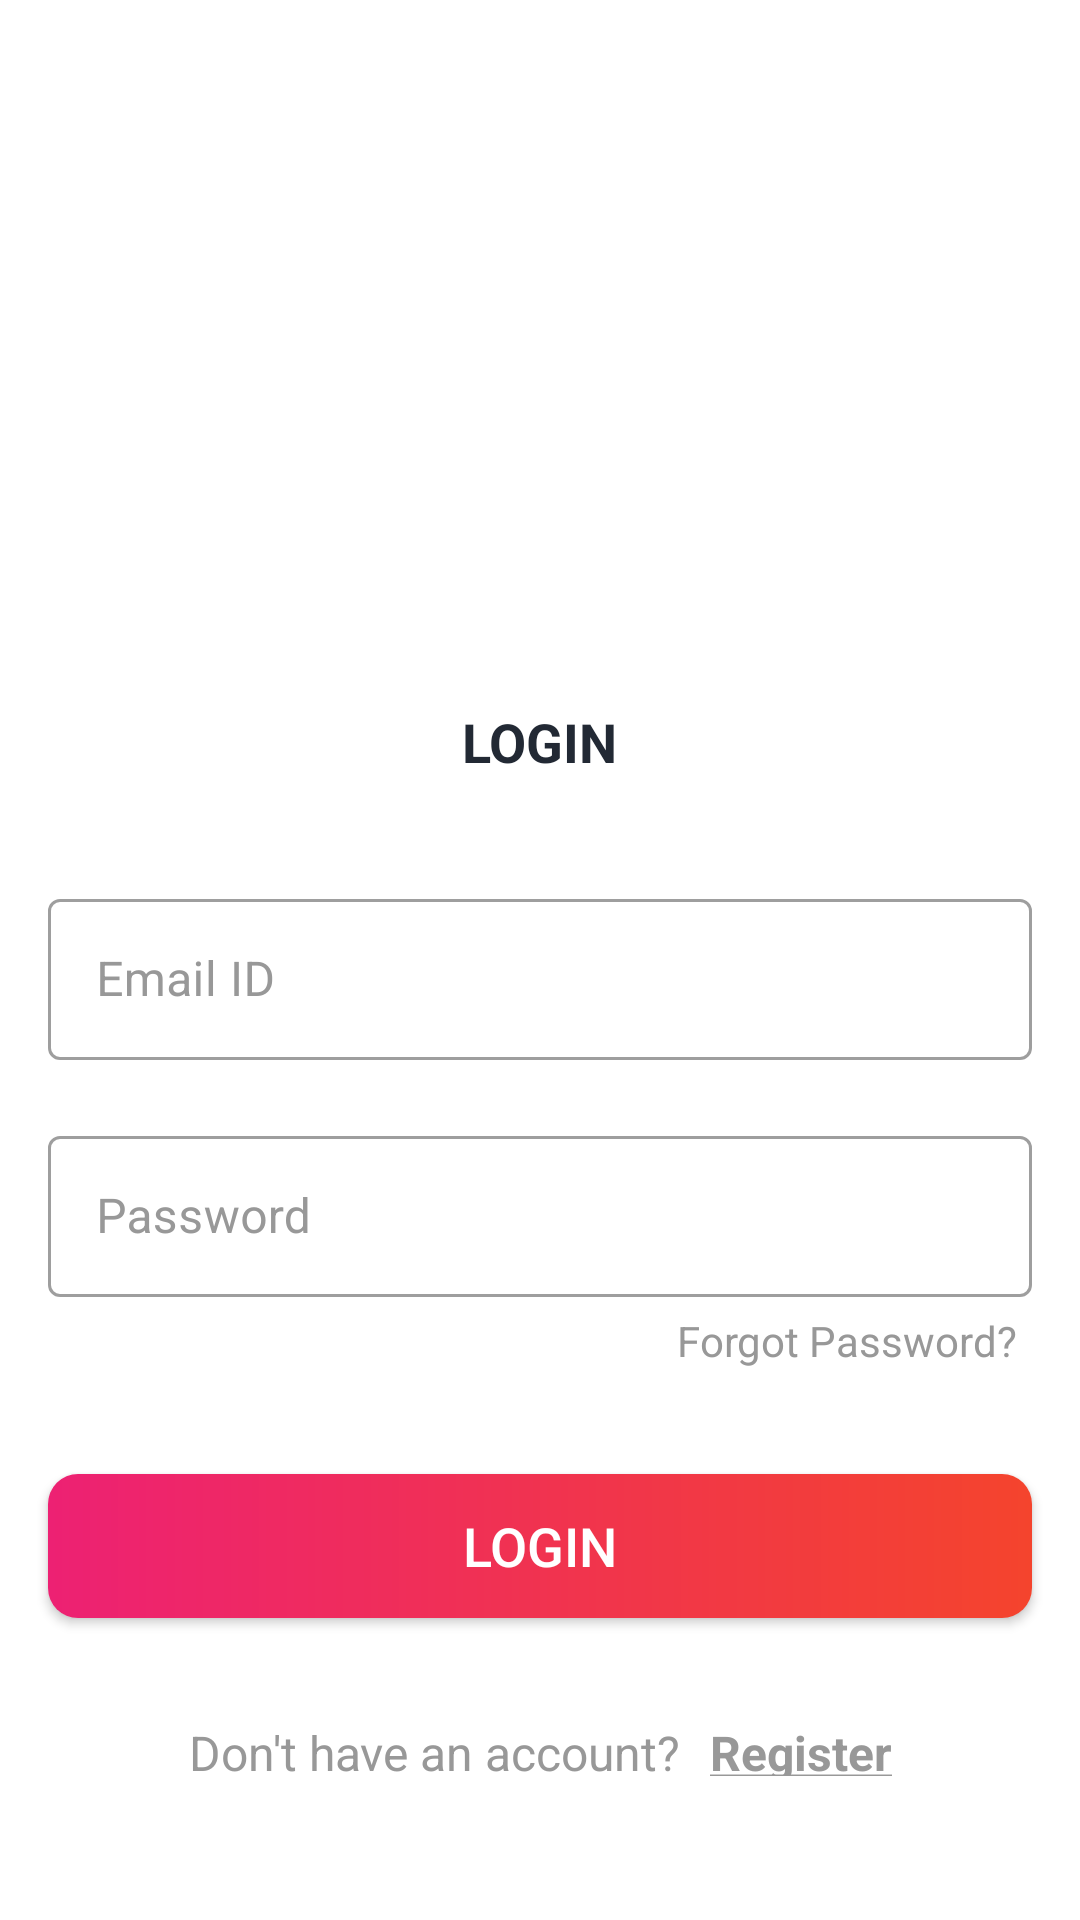

Here is an Android app screen rendered from its layout file. Give the layout XML and the strings, colors and styles it references.
<!-- AndroidManifest.xml: application theme Theme.MyShopPal -->
<!-- res/layout/activity_log_in.xml -->
<?xml version="1.0" encoding="utf-8"?>
<androidx.constraintlayout.widget.ConstraintLayout xmlns:android="http://schemas.android.com/apk/res/android"
    xmlns:app="http://schemas.android.com/apk/res-auto"
    xmlns:tools="http://schemas.android.com/tools"
    android:layout_width="match_parent"
    android:layout_height="match_parent"
    tools:context=".ui.activities.LogInActivity">

    <FrameLayout
        android:id="@+id/fl_header_image"
        android:layout_width="wrap_content"
        android:layout_height="@dimen/auth_header_image_height"
        app:layout_constraintEnd_toEndOf="parent"
        app:layout_constraintStart_toStartOf="parent"
        app:layout_constraintTop_toTopOf="parent">

        <ImageView
            android:layout_width="match_parent"
            android:layout_height="match_parent"
            android:contentDescription="@string/content_description"
            android:scaleType="fitXY"
            android:src="@drawable/auth_screens_background" />

        <TextView
            android:layout_width="wrap_content"
            android:layout_height="wrap_content"
            android:layout_gravity="center"
            android:text="@string/app_name"
            android:textColor="@color/white"
            android:textSize="25sp"
            />
    </FrameLayout>

    <TextView
        android:id="@+id/tv_title"
        android:layout_width="wrap_content"
        android:layout_height="wrap_content"
        android:layout_marginTop="35dp"
        android:text="@string/title_login"
        android:textColor="@color/colorPrimaryText"
        android:textSize="@dimen/title_textSize"
        android:textStyle="bold"
        app:layout_constraintEnd_toEndOf="parent"
        app:layout_constraintStart_toStartOf="parent"
        app:layout_constraintTop_toBottomOf="@id/fl_header_image" />

    <com.google.android.material.textfield.TextInputLayout
        android:id="@+id/til_email"
        style="@style/Widget.MaterialComponents.TextInputLayout.OutlinedBox"
        android:layout_width="match_parent"
        android:layout_height="wrap_content"
        android:layout_marginStart="16dp"
        android:layout_marginTop="35dp"
        android:layout_marginEnd="16dp"
        android:hint="@string/et_hint_email_id"
        android:textColorHint="@color/colorSecondaryText"
        app:layout_constraintEnd_toEndOf="parent"
        app:layout_constraintStart_toStartOf="parent"
        app:layout_constraintTop_toBottomOf="@id/tv_title">

        <EditText
            android:id="@+id/et_email"
            android:layout_width="match_parent"
            android:layout_height="wrap_content"
            android:inputType="text"
            android:padding="@dimen/et_padding"
            android:textColor="@color/colorPrimaryText"
            android:textSize="@dimen/et_textSize"
            tools:text="abc@gmail.com" />
    </com.google.android.material.textfield.TextInputLayout>

    <com.google.android.material.textfield.TextInputLayout
        android:id="@+id/til_password"
        style="@style/Widget.MaterialComponents.TextInputLayout.OutlinedBox"
        android:layout_width="match_parent"
        android:layout_height="wrap_content"
        android:layout_marginStart="16dp"
        android:layout_marginTop="20dp"
        android:layout_marginEnd="16dp"
        android:hint="@string/et_hint_password"
        android:textColorHint="@color/colorSecondaryText"
        app:layout_constraintEnd_toEndOf="parent"
        app:layout_constraintStart_toStartOf="parent"
        app:layout_constraintTop_toBottomOf="@id/til_email">

        <EditText
            android:id="@+id/et_password"
            android:layout_width="match_parent"
            android:layout_height="wrap_content"
            android:inputType="textPassword"
            android:padding="@dimen/et_padding"
            android:textColor="@color/colorPrimaryText"
            android:textSize="@dimen/et_textSize"
            tools:text="123456" />
    </com.google.android.material.textfield.TextInputLayout>

    <TextView
        android:id="@+id/tv_forgot_password"
        android:layout_width="wrap_content"
        android:layout_height="wrap_content"
        android:layout_marginEnd="16dp"
        android:padding="@dimen/clickable_text_view_padding"
        android:text="@string/lbl_forgot_password"
        android:textColor="@color/colorSecondaryText"
        android:textSize="@dimen/forgot_password_textSize"
        app:layout_constraintEnd_toEndOf="parent"
        app:layout_constraintTop_toBottomOf="@id/til_password" />

    <androidx.appcompat.widget.AppCompatButton
        android:id="@+id/btn_login"
        android:layout_width="match_parent"
        android:layout_height="wrap_content"
        android:layout_gravity="center"
        android:layout_marginStart="16dp"
        android:layout_marginTop="30dp"
        android:layout_marginEnd="16dp"
        android:background="@drawable/button_background"
        android:gravity="center"
        android:paddingTop="@dimen/btn_padding"
        android:paddingBottom="@dimen/btn_padding"
        android:text="@string/btn_lbl_login"
        android:textColor="@android:color/white"
        android:textSize="@dimen/btn_textSize"
        app:layout_constraintEnd_toEndOf="parent"
        app:layout_constraintStart_toStartOf="parent"
        app:layout_constraintTop_toBottomOf="@id/tv_forgot_password" />

    <LinearLayout
        android:layout_width="wrap_content"
        android:layout_height="wrap_content"
        android:layout_marginTop="5dp"
        android:gravity="center_vertical"
        android:orientation="horizontal"
        app:layout_constraintEnd_toEndOf="parent"
        app:layout_constraintStart_toStartOf="parent"
        app:layout_constraintTop_toBottomOf="@id/btn_login">

        <TextView
            android:id="@+id/tv_don_t_have_an_account"
            android:layout_width="wrap_content"
            android:layout_height="wrap_content"
            android:layout_marginTop="16dp"
            android:padding="@dimen/clickable_text_view_padding"
            android:text="@string/don_t_have_an_account"
            android:textColor="@color/colorSecondaryText"
            android:textSize="@dimen/lbl_text_view_textSize" />

        <TextView
            android:id="@+id/tv_register"
            android:layout_width="wrap_content"
            android:layout_height="wrap_content"
            android:layout_marginTop="16dp"
            android:textStyle="bold"
            android:padding="@dimen/clickable_text_view_padding"
            android:text="@string/register"
            android:textColor="@color/colorSecondaryText"
            android:textSize="@dimen/lbl_text_view_textSize" />
    </LinearLayout>

</androidx.constraintlayout.widget.ConstraintLayout>
<!-- resources referenced by this layout -->
<resources>
  <color name="colorPrimaryText">#222934</color>
  <color name="colorSecondaryText">#989898</color>
  <color name="white">#FFFFFFFF</color>
  <dimen name="auth_header_image_height">200dp</dimen>
  <dimen name="btn_padding">8dp</dimen>
  <dimen name="btn_textSize">18sp</dimen>
  <dimen name="clickable_text_view_padding">5dp</dimen>
  <dimen name="et_padding">16dp</dimen>
  <dimen name="et_textSize">16sp</dimen>
  <dimen name="forgot_password_textSize">14sp</dimen>
  <dimen name="lbl_text_view_textSize">16sp</dimen>
  <dimen name="title_textSize">18sp</dimen>
  <!-- drawable button_background (drawable) -->
  <?xml version="1.0" encoding="utf-8"?>
  <shape xmlns:android="http://schemas.android.com/apk/res/android"
      android:shape="rectangle">
  
      <gradient
          android:angle="360"
          android:endColor="@color/colorThemeOrange"
          android:startColor="@color/colorThemePink"
          android:type="linear" />
  
      <corners android:radius="@dimen/button_background_radius" />
  </shape>
      
  <string name="app_name">My Shop Pal</string>
  <string name="btn_lbl_login">Login</string>
  <string name="content_description">image</string>
  <string name="don_t_have_an_account">Don\'t have an account?</string>
  <string name="et_hint_email_id">Email ID</string>
  <string name="et_hint_password">Password</string>
  <string name="lbl_forgot_password">Forgot Password?</string>
  <string name="register"><u>Register</u></string>
  <string name="title_login">LOGIN</string>
  <style name="Theme.MyShopPal" parent="Theme.MaterialComponents.DayNight.NoActionBar">
          
          <item name="colorPrimary">@color/purple_500</item>
          <item name="colorPrimaryVariant">@color/purple_700</item>
          <item name="colorOnPrimary">@color/white</item>
          
          <item name="colorSecondary">@color/teal_200</item>
          <item name="colorSecondaryVariant">@color/teal_700</item>
          <item name="colorOnSecondary">@color/colorAccent</item>
          
          <item name="android:statusBarColor" tools:targetApi="l">?attr/colorPrimaryVariant</item>
          
      </style>
  <color name="colorThemeOrange">#F4442d</color>
  <color name="colorThemePink">#ED2173</color>
  <dimen name="button_background_radius">10dp</dimen>
  <color name="purple_500">#FF6200EE</color>
  <color name="purple_700">#FF3700B3</color>
  <color name="teal_200">#FF03DAC5</color>
  <color name="teal_700">#FF018786</color>
  <color name="colorAccent">#ED2173</color>
</resources>
